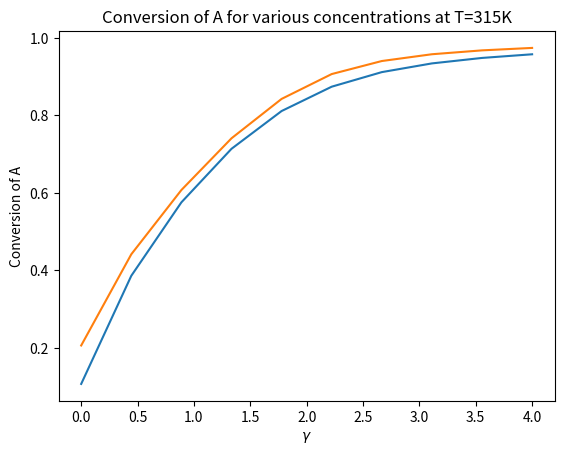

Reproduce this figure in Python.
import numpy as np
# CSTR right hand side function
def CSTR_rhs(x, parameters):
    y = np.zeros(5)
    # Assign parameterseters to local variables
    F = parameters[0]
    V = parameters[1]
    c_Ai = parameters[2]
    c_Bi = parameters[3]
    c_Ci = parameters[4] 
    c_Di = parameters[5]
    c_Ei = parameters[6]
    k1 = parameters[7]
    k2 = parameters[8]
    k3 = parameters[9]
    
    # Define the nonlinear equation system
    y[0] = F*(c_Ai - x[0]) - V * (k1*x[0]*x[1] + k3*x[0])
    y[1] = F*(c_Bi - x[1]) - V * (k1*x[0]*x[1] + k2*x[2]*x[1])
    y[2] = F*(c_Ci - x[2]) + V * (k1*x[0]*x[1] - k2*x[2]*x[1])
    y[3] = F*(c_Di - x[3]) + V * k2*x[2]*x[1]
    y[4] = F*(c_Ei - x[4]) + V * k3*x[0]
    
    return y

# Solve CSTR 2nd order reactions
from scipy.optimize import fsolve

# Lists to store the concentration and gamma values
cA_all = []
Ts = [298, 315]

for T in Ts:
    cA = []
    gamma = []
    for ga in np.linspace(0, 4, 10):   # Loop over different gamma values
        # Parameter array: F, V, c_Ai, c_Bi, c_Ci, c_Di, c_Ei, k1, k2, k3

        ## Comment out one of the two parameter arrays
        if T == 298:
            parameters = [0.001, 1, 0.5, ga*0.5, 0, 0, 0, 2.1e-2, 1.5e-2, 1.2e-4]
        elif T == 315:
            parameters = [0.001, 1, 0.5, ga*0.5, 0, 0, 0, 3.6e-2, 4.5e-2, 2.6e-4]
        else:
            print("T needs to be either 298K or 315K")
            break

        # Initial guess
        x0 = [0.5/(1+2*ga), ga*0.5/(1+2*ga), 0, 0, 0]

        # Solve
        x = fsolve(CSTR_rhs, x0, args=(parameters))

        # Store gamma and c_A
        gamma.append(ga)
        cA.append(x[0])
    
    cA_all.append(cA)

import matplotlib.pyplot as plt

for cA, T in zip(cA_all, Ts):
    cA = np.array(cA)

    plt.plot(gamma, 1 - cA/0.5)
    plt.xlabel('$\gamma$')
    plt.ylabel('Conversion of A')
    plt.title('Conversion of A for various concentrations at T={}K'.format(T))
    plt.show()

